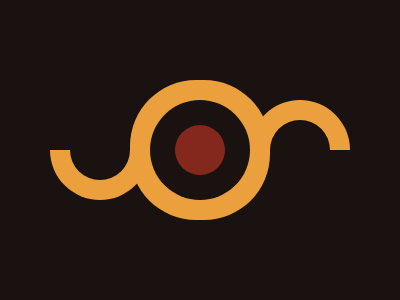

Give the HTML and CSS whose rendering is this image.

<p l><p b><p c>
<style>
  body{
    background:#191210;
    margin:0}
  p[c]{
    position:absolute;
    background:#84271C;
    width:50;
    height:50;
    margin:125 175;
    border-radius:50%;
    box-shadow:0 0 0 25px#191210,
               0 0 0 45px#ECA03D}
  p[b]{
    position:absolute;
    background:#191210;
    width:100;
    height:100;
    margin:50;
    box-shadow:200px 100px#191210}
  p[l]{
    position:absolute;
    background:#191210;
    width:60;
    height:60;
    margin:120 70;
    border-radius:50%;
    box-shadow:200px 0#191210,
               0 0 0 20px#ECA03D,
               200px 0 0 20px#ECA03D}
</style>